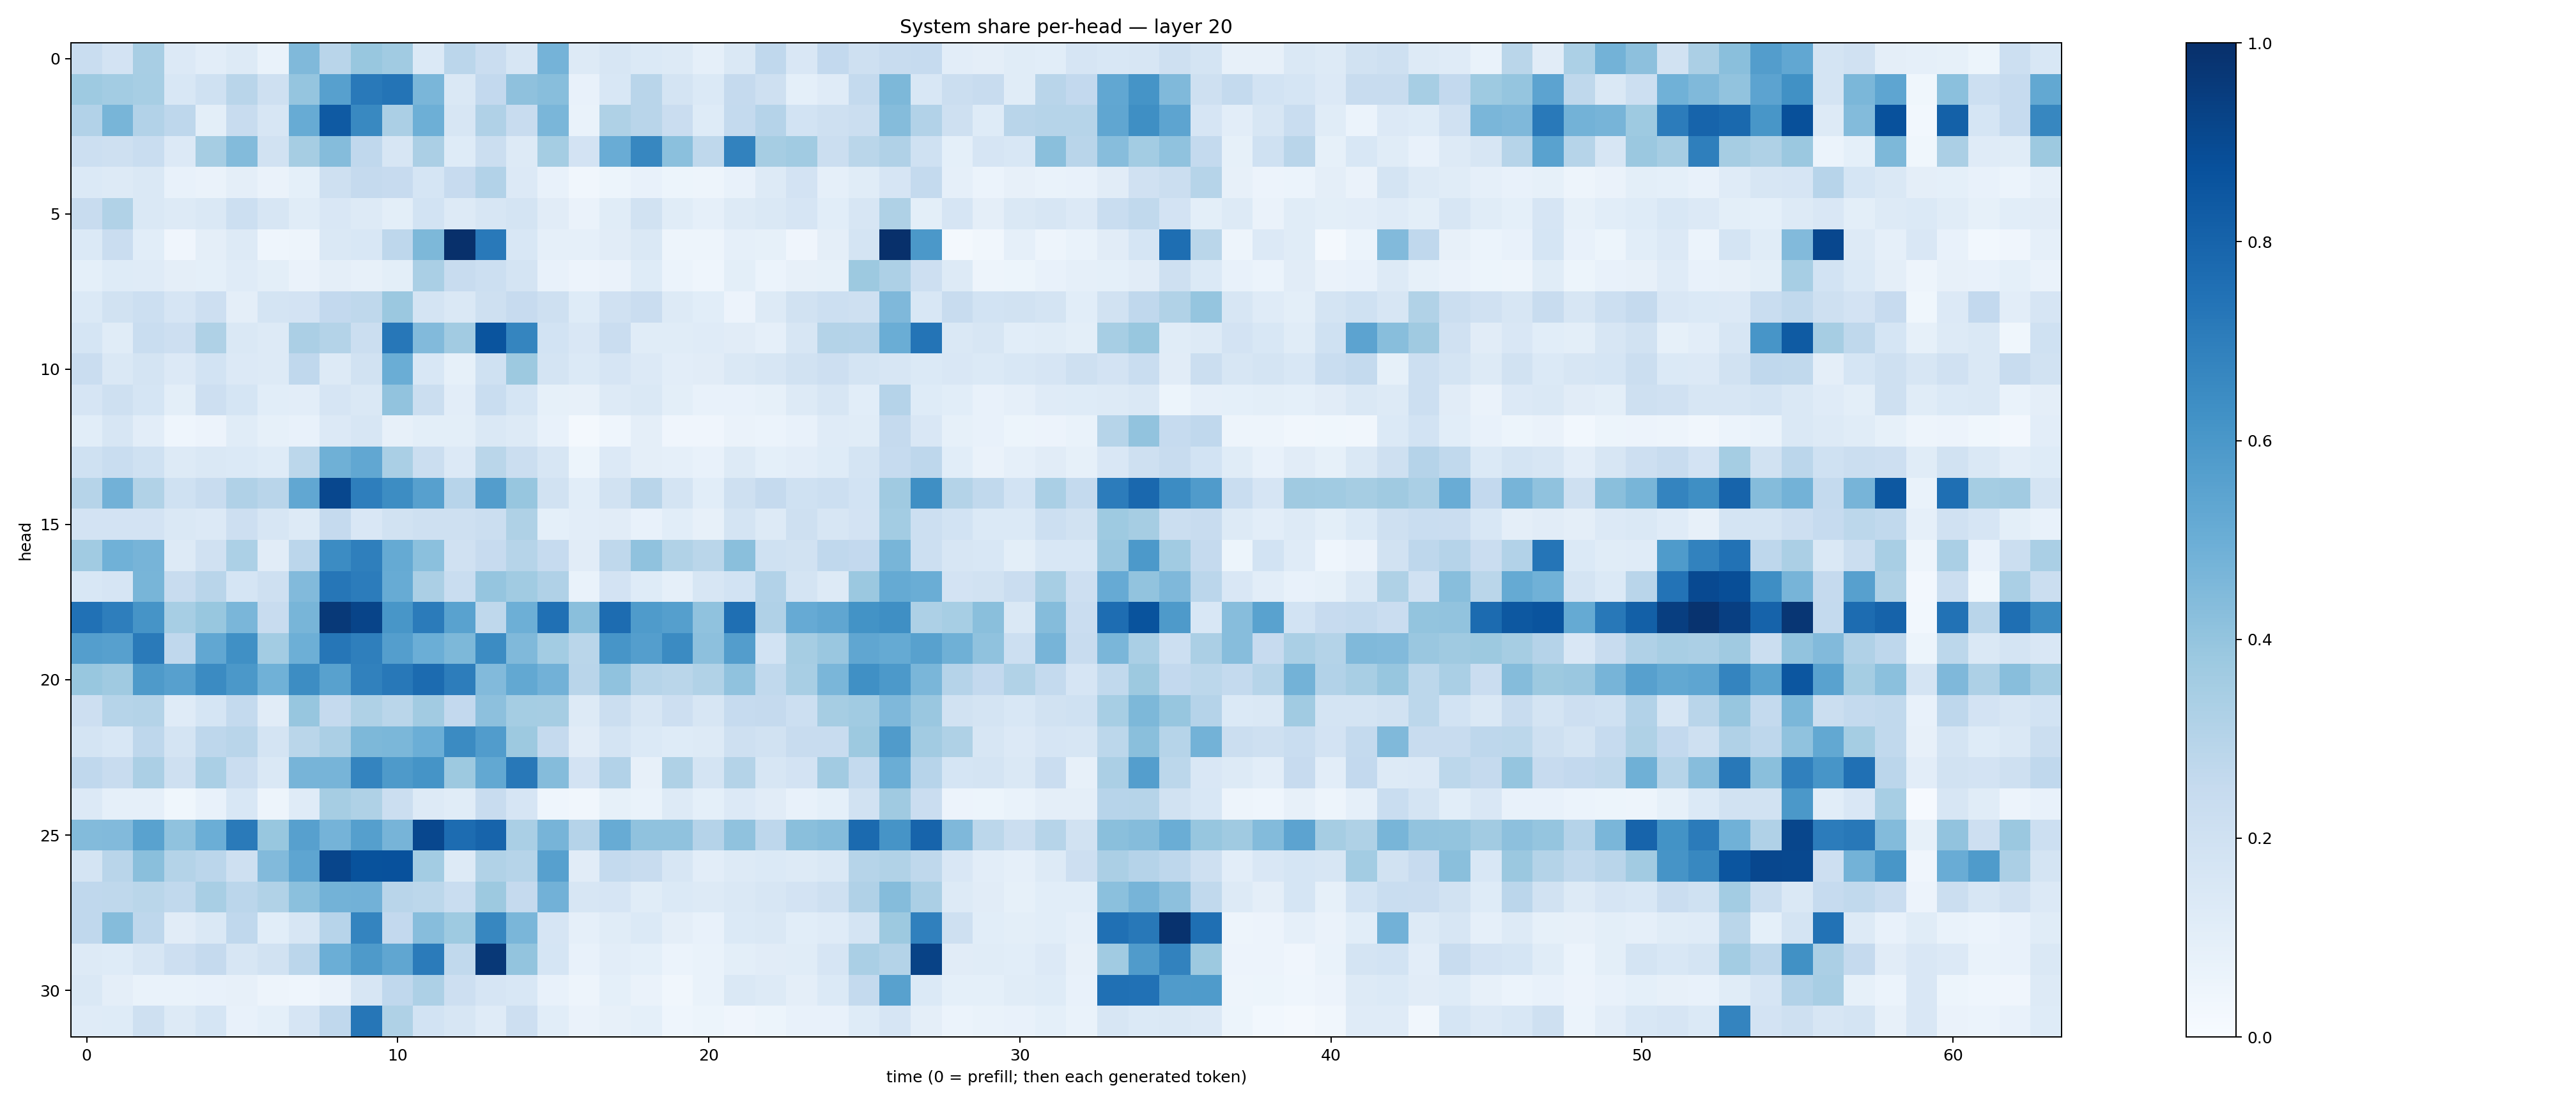

Values plotted in this chart, from the file beside it:
0.23350462, 0.1831174, 0.34144768, 0.13600026, 0.103322685, 0.12529264, 0.06925092, 0.44734287, 0.29210082, 0.38926706, 0.36399496, 0.14048928, 0.28283146, 0.2276477, 0.15725471, 0.4758901, 0.12580681, 0.16104427, 0.13824448, 0.1318626, 0.08705468, 0.14242679, 0.26945898, 0.14942597
0.3727, 0.3593, 0.3442, 0.1557, 0.2004, 0.2899, 0.2105, 0.3973, 0.5597, 0.7159, 0.7347, 0.4634, 0.1472, 0.2582, 0.4116, 0.4282, 0.07499, 0.1556, 0.2921, 0.1754, 0.138, 0.252, 0.2057, 0.09324
0.3115, 0.468, 0.3117, 0.274, 0.09883, 0.2404, 0.1568, 0.5079, 0.8397, 0.6571, 0.3331, 0.494, 0.1588, 0.3188, 0.2408, 0.4631, 0.07015, 0.3227, 0.2905, 0.2274, 0.1224, 0.2574, 0.3013, 0.1851
0.2176, 0.209, 0.2338, 0.1363, 0.3514, 0.4406, 0.1926, 0.35, 0.4372, 0.2684, 0.1633, 0.3345, 0.1216, 0.2208, 0.1295, 0.3542, 0.1809, 0.5071, 0.6675, 0.42, 0.2724, 0.6799, 0.3493, 0.3644
0.1405, 0.1252, 0.1426, 0.07407, 0.06582, 0.09558, 0.06374, 0.09046, 0.2053, 0.2505, 0.245, 0.1706, 0.2425, 0.3101, 0.1353, 0.0721, 0.03379, 0.05186, 0.0731, 0.05425, 0.05005, 0.07245, 0.1324, 0.1836
0.2386, 0.3134, 0.1458, 0.1259, 0.1408, 0.2165, 0.1585, 0.1159, 0.152, 0.1256, 0.09824, 0.1851, 0.1251, 0.1602, 0.1755, 0.1106, 0.06527, 0.1143, 0.1936, 0.1154, 0.08616, 0.1295, 0.1411, 0.1647
0.1392, 0.2297, 0.1079, 0.03913, 0.09467, 0.1253, 0.04321, 0.04926, 0.1474, 0.1524, 0.2757, 0.4556, 0.9992, 0.7161, 0.1554, 0.08603, 0.08622, 0.1128, 0.1472, 0.04725, 0.04786, 0.08775, 0.08309, 0.0412
0.09117, 0.1221, 0.1193, 0.09724, 0.09092, 0.1176, 0.1013, 0.06478, 0.09584, 0.08067, 0.1009, 0.3377, 0.2355, 0.2187, 0.178, 0.07152, 0.05715, 0.06529, 0.1235, 0.05904, 0.04377, 0.09881, 0.06091, 0.08029
0.1401, 0.1925, 0.2165, 0.166, 0.2141, 0.09505, 0.1753, 0.1809, 0.2603, 0.2708, 0.3822, 0.1727, 0.1482, 0.2072, 0.2455, 0.2072, 0.1247, 0.1957, 0.2277, 0.1281, 0.1089, 0.05694, 0.1267, 0.1922
0.1711, 0.1151, 0.2316, 0.2144, 0.323, 0.1477, 0.1289, 0.3344, 0.3056, 0.2246, 0.7233, 0.4452, 0.363, 0.8596, 0.6685, 0.1853, 0.1512, 0.2289, 0.1158, 0.1146, 0.1176, 0.1132, 0.08754, 0.1608
0.2278, 0.1482, 0.1748, 0.136, 0.185, 0.1332, 0.132, 0.2658, 0.132, 0.1878, 0.5006, 0.1546, 0.08396, 0.2012, 0.3777, 0.176, 0.1389, 0.1645, 0.1353, 0.1022, 0.1108, 0.1441, 0.1608, 0.1926
0.1675, 0.2053, 0.1718, 0.101, 0.2146, 0.168, 0.1063, 0.104, 0.1648, 0.1462, 0.4062, 0.2257, 0.1048, 0.2312, 0.169, 0.0829, 0.08153, 0.1279, 0.1447, 0.09918, 0.07543, 0.07755, 0.08349, 0.1281
0.1065, 0.1637, 0.1045, 0.04557, 0.05474, 0.1157, 0.084, 0.07793, 0.1337, 0.1617, 0.07865, 0.09918, 0.09983, 0.1475, 0.1299, 0.07608, 0.02192, 0.04335, 0.09682, 0.04001, 0.04125, 0.06552, 0.06215, 0.07074
0.2012, 0.2332, 0.2015, 0.128, 0.1454, 0.14, 0.1223, 0.2804, 0.4885, 0.5275, 0.3394, 0.2196, 0.1334, 0.2852, 0.2227, 0.1592, 0.05453, 0.1333, 0.09422, 0.08725, 0.07041, 0.1321, 0.0899, 0.1019
0.3004, 0.4816, 0.316, 0.2004, 0.2378, 0.3193, 0.2914, 0.531, 0.9094, 0.6964, 0.6426, 0.5608, 0.2956, 0.573, 0.3909, 0.1945, 0.1071, 0.1876, 0.2918, 0.172, 0.1064, 0.2101, 0.2506, 0.2017
0.1827, 0.1806, 0.1817, 0.1423, 0.1348, 0.2139, 0.1571, 0.128, 0.2528, 0.1493, 0.1945, 0.2102, 0.2074, 0.225, 0.3229, 0.09026, 0.1023, 0.1127, 0.07383, 0.1085, 0.07838, 0.1733, 0.1255, 0.2041
0.3638, 0.4855, 0.4715, 0.1302, 0.1964, 0.3314, 0.1115, 0.2827, 0.6463, 0.694, 0.5157, 0.4192, 0.1992, 0.2425, 0.2981, 0.2487, 0.1131, 0.2723, 0.4094, 0.3157, 0.2883, 0.4227, 0.2011, 0.195
0.1532, 0.1662, 0.4682, 0.236, 0.2904, 0.1711, 0.2095, 0.4453, 0.7271, 0.7045, 0.5078, 0.3333, 0.233, 0.3953, 0.3641, 0.3201, 0.0674, 0.1803, 0.1246, 0.08975, 0.1567, 0.1853, 0.3124, 0.1754
0.7487, 0.697, 0.6102, 0.3445, 0.3874, 0.4611, 0.2419, 0.4667, 0.9618, 0.9196, 0.6043, 0.7095, 0.5536, 0.2724, 0.4922, 0.7531, 0.4238, 0.766, 0.5841, 0.5659, 0.4093, 0.7573, 0.3186, 0.5125
0.5694, 0.5625, 0.7134, 0.267, 0.5285, 0.629, 0.3569, 0.4957, 0.7299, 0.6948, 0.5671, 0.4966, 0.4565, 0.6459, 0.446, 0.357, 0.2886, 0.6076, 0.5681, 0.6508, 0.4151, 0.5725, 0.184, 0.3498
0.3874, 0.3707, 0.5898, 0.5616, 0.6489, 0.595, 0.4883, 0.6413, 0.5583, 0.6846, 0.7205, 0.7734, 0.7023, 0.4448, 0.5273, 0.4811, 0.2901, 0.4076, 0.297, 0.2881, 0.3129, 0.4087, 0.2622, 0.3426
0.2121, 0.3008, 0.3069, 0.1177, 0.1698, 0.2575, 0.1107, 0.3919, 0.2521, 0.323, 0.289, 0.3631, 0.2607, 0.4176, 0.3546, 0.3491, 0.1258, 0.221, 0.1612, 0.2122, 0.1588, 0.2466, 0.2503, 0.2153
0.1794, 0.1553, 0.2748, 0.1764, 0.2741, 0.2924, 0.1743, 0.2889, 0.3325, 0.4551, 0.4608, 0.4986, 0.6518, 0.5766, 0.3754, 0.2524, 0.1096, 0.174, 0.1376, 0.1239, 0.1261, 0.205, 0.1879, 0.2361
0.2695, 0.2377, 0.3322, 0.2101, 0.3388, 0.2303, 0.1442, 0.4725, 0.4707, 0.6735, 0.5867, 0.6137, 0.3776, 0.5238, 0.7217, 0.4362, 0.1805, 0.3087, 0.08045, 0.3221, 0.1786, 0.3052, 0.1573, 0.1818
0.1367, 0.08843, 0.08754, 0.03808, 0.07801, 0.1551, 0.047, 0.1195, 0.3501, 0.3226, 0.2244, 0.1271, 0.1172, 0.2352, 0.1673, 0.04608, 0.03251, 0.08463, 0.06763, 0.1258, 0.09341, 0.1348, 0.1098, 0.0767
0.4375, 0.4419, 0.5536, 0.4084, 0.4998, 0.7143, 0.3897, 0.561, 0.4753, 0.5652, 0.472, 0.9087, 0.7662, 0.7972, 0.3388, 0.4718, 0.3025, 0.5092, 0.4063, 0.4078, 0.3039, 0.4095, 0.2735, 0.4229
0.1724, 0.2928, 0.4224, 0.3055, 0.2832, 0.2079, 0.4445, 0.539, 0.9165, 0.8677, 0.8717, 0.3555, 0.1313, 0.3159, 0.3006, 0.5598, 0.1127, 0.254, 0.2392, 0.1591, 0.1046, 0.1263, 0.1395, 0.1268
0.2688, 0.2699, 0.286, 0.2652, 0.3424, 0.2842, 0.3137, 0.4192, 0.4791, 0.4825, 0.2893, 0.2808, 0.2339, 0.3779, 0.2507, 0.4827, 0.1627, 0.167, 0.1144, 0.1378, 0.132, 0.1447, 0.1617, 0.1835
0.2683, 0.4355, 0.2758, 0.1096, 0.1422, 0.2679, 0.1083, 0.1578, 0.2936, 0.6721, 0.2617, 0.4321, 0.3732, 0.6653, 0.4631, 0.1656, 0.0869, 0.1159, 0.1392, 0.09635, 0.07341, 0.1399, 0.1475, 0.1085
0.1274, 0.1233, 0.1638, 0.2122, 0.2504, 0.1636, 0.1881, 0.2833, 0.4977, 0.586, 0.5342, 0.7098, 0.2638, 0.9678, 0.4007, 0.1705, 0.07733, 0.1028, 0.09136, 0.06045, 0.06852, 0.1015, 0.1115, 0.1155
0.144, 0.09532, 0.06928, 0.06936, 0.07561, 0.08014, 0.04902, 0.0438, 0.06344, 0.1589, 0.2694, 0.3263, 0.2119, 0.1677, 0.1532, 0.07114, 0.04965, 0.09249, 0.06423, 0.03281, 0.06888, 0.1436, 0.1279, 0.09556
0.1207, 0.1237, 0.2052, 0.1289, 0.1713, 0.0731, 0.09158, 0.1659, 0.2657, 0.7296, 0.3236, 0.1837, 0.1611, 0.1192, 0.2141, 0.1071, 0.06517, 0.08095, 0.09309, 0.04514, 0.0515, 0.04029, 0.05151, 0.07795
